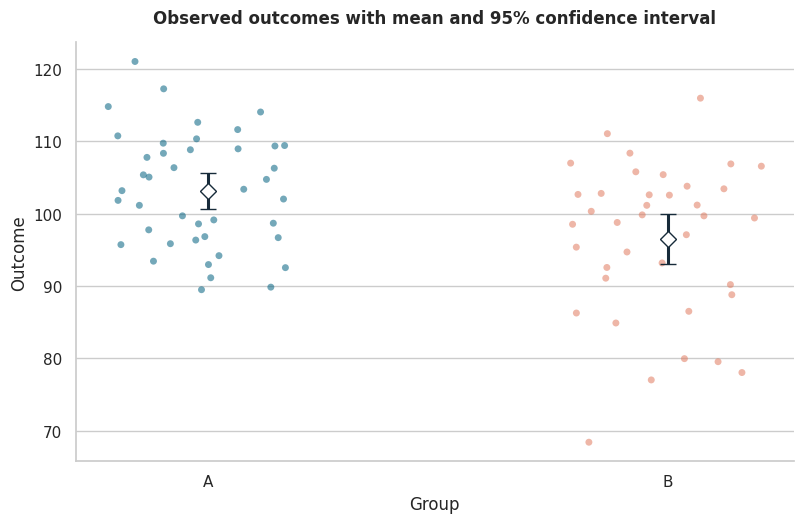
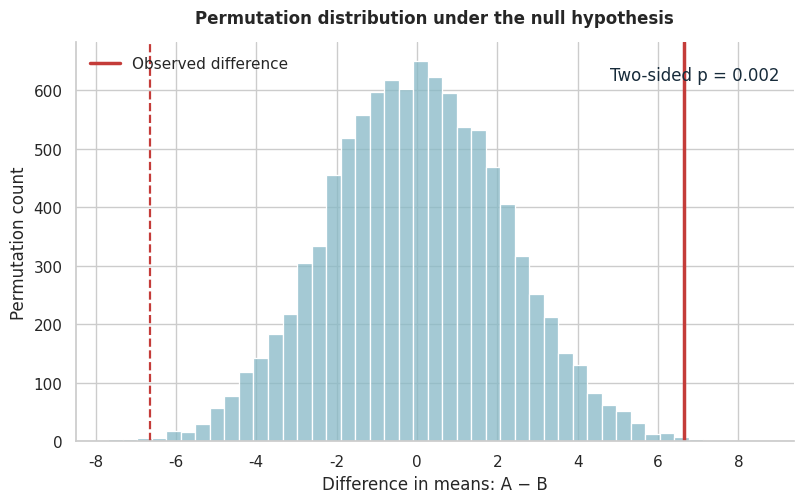
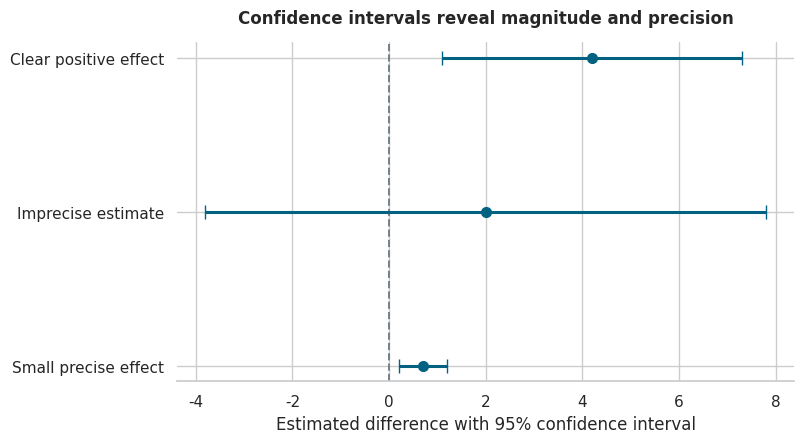
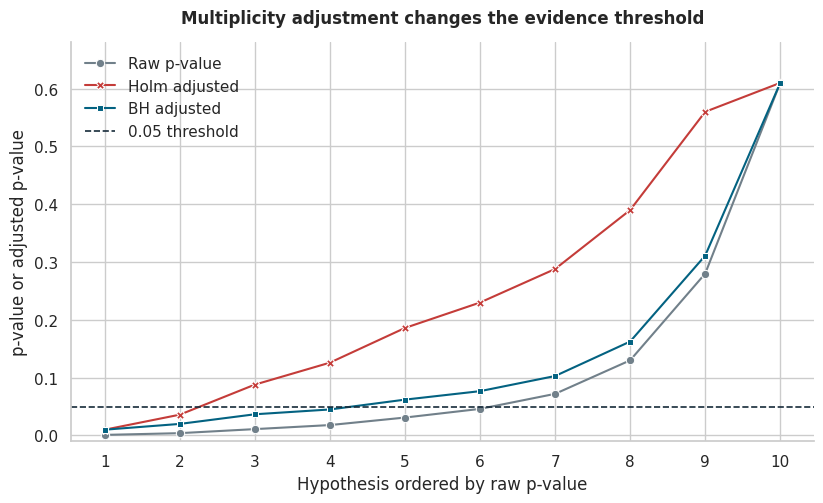

Recreate these plots in Python, in order.
"""Generate the illustrative figures used in ADS Chapter 06.

Run from the project root:
    python scripts/python/06-generate_hypothesis_testing_figures.py
"""

from pathlib import Path

import matplotlib.pyplot as plt
import numpy as np
import pandas as pd
import seaborn as sns
from scipy import stats


SEED = 20260801
OUTPUT_DIR = Path("results/figures")
COLORS = {"A": "#036281", "B": "#e07a5f"}


def save_figure(filename: str) -> None:
    """Save the current figure using consistent publication settings."""
    OUTPUT_DIR.mkdir(parents=True, exist_ok=True)
    plt.savefig(OUTPUT_DIR / filename, dpi=300, bbox_inches="tight")
    plt.close()


def make_example_data() -> pd.DataFrame:
    """Create deterministic teaching data for two independent groups."""
    rng = np.random.default_rng(SEED)
    group_a = rng.normal(loc=104.0, scale=8.0, size=42)
    group_b = rng.normal(loc=99.0, scale=10.5, size=38)
    return pd.DataFrame(
        {
            "group": np.repeat(["A", "B"], [len(group_a), len(group_b)]),
            "outcome": np.concatenate([group_a, group_b]),
        }
    )


def mean_ci(values: np.ndarray) -> tuple[float, float, float]:
    """Return the sample mean and its 95% t confidence interval."""
    mean = float(np.mean(values))
    sem = stats.sem(values)
    low, high = stats.t.interval(0.95, len(values) - 1, loc=mean, scale=sem)
    return mean, float(low), float(high)


def plot_group_estimates(data: pd.DataFrame) -> None:
    """Show raw observations together with group means and 95% intervals."""
    fig, ax = plt.subplots(figsize=(8.2, 5.4))
    sns.stripplot(
        data=data,
        x="group",
        y="outcome",
        hue="group",
        palette=COLORS,
        jitter=0.22,
        alpha=0.55,
        size=5,
        legend=False,
        ax=ax,
    )

    for position, group in enumerate(["A", "B"]):
        values = data.loc[data["group"] == group, "outcome"].to_numpy()
        mean, low, high = mean_ci(values)
        ax.errorbar(
            position,
            mean,
            yerr=[[mean - low], [high - mean]],
            fmt="D",
            color="#172b3a",
            markerfacecolor="white",
            markersize=8,
            capsize=6,
            linewidth=2.2,
            zorder=5,
        )

    ax.set(title="Observed outcomes with mean and 95% confidence interval")
    ax.set_xlabel("Group")
    ax.set_ylabel("Outcome")
    sns.despine()
    fig.tight_layout()
    save_figure("06-group-estimates.png")


def plot_permutation_distribution(data: pd.DataFrame) -> None:
    """Display the permutation null distribution and observed difference."""
    rng = np.random.default_rng(SEED)
    a = data.loc[data["group"] == "A", "outcome"].to_numpy()
    b = data.loc[data["group"] == "B", "outcome"].to_numpy()
    observed = float(a.mean() - b.mean())
    pooled = np.concatenate([a, b])
    differences = np.empty(10_000)

    for index in range(len(differences)):
        shuffled = rng.permutation(pooled)
        differences[index] = shuffled[: len(a)].mean() - shuffled[len(a) :].mean()

    p_value = (np.count_nonzero(np.abs(differences) >= abs(observed)) + 1) / (
        len(differences) + 1
    )

    fig, ax = plt.subplots(figsize=(8.2, 5.2))
    sns.histplot(differences, bins=45, color="#86b8c6", edgecolor="white", ax=ax)
    ax.axvline(observed, color="#c43c39", linewidth=2.5, label="Observed difference")
    ax.axvline(-observed, color="#c43c39", linewidth=1.6, linestyle="--")
    ax.set(
        title="Permutation distribution under the null hypothesis",
        xlabel="Difference in means: A − B",
        ylabel="Permutation count",
    )
    ax.text(
        0.98,
        0.94,
        f"Two-sided p = {p_value:.3f}",
        transform=ax.transAxes,
        ha="right",
        va="top",
        color="#172b3a",
    )
    ax.legend(frameon=False)
    sns.despine()
    fig.tight_layout()
    save_figure("06-permutation-null-distribution.png")


def plot_interval_interpretation() -> None:
    """Contrast precise, imprecise, and negligible interval estimates."""
    labels = ["Clear positive effect", "Imprecise estimate", "Small precise effect"]
    estimates = np.array([4.2, 2.0, 0.7])
    lower = np.array([1.1, -3.8, 0.2])
    upper = np.array([7.3, 7.8, 1.2])
    positions = np.arange(len(labels))[::-1]

    fig, ax = plt.subplots(figsize=(8.2, 4.6))
    ax.axvline(0, color="#71808a", linestyle="--", linewidth=1.4)
    ax.errorbar(
        estimates,
        positions,
        xerr=np.vstack([estimates - lower, upper - estimates]),
        fmt="o",
        color="#036281",
        ecolor="#036281",
        capsize=5,
        markersize=7,
        linewidth=2.2,
    )
    ax.set_yticks(positions, labels)
    ax.set(
        title="Confidence intervals reveal magnitude and precision",
        xlabel="Estimated difference with 95% confidence interval",
        ylabel="",
    )
    sns.despine(left=True)
    fig.tight_layout()
    save_figure("06-confidence-interval-interpretation.png")


def plot_multiple_testing() -> None:
    """Compare raw p-values with Holm and Benjamini–Hochberg adjustments."""
    raw = np.array([0.001, 0.004, 0.011, 0.018, 0.031, 0.046, 0.072, 0.13, 0.28, 0.61])
    order = np.argsort(raw)
    ordered = raw[order]
    count = len(raw)

    holm_ordered = np.maximum.accumulate((count - np.arange(count)) * ordered)
    bh_ordered = np.minimum.accumulate(
        (ordered * count / np.arange(1, count + 1))[::-1]
    )[::-1]

    holm = np.empty_like(raw)
    bh = np.empty_like(raw)
    holm[order] = np.clip(holm_ordered, 0, 1)
    bh[order] = np.clip(bh_ordered, 0, 1)
    table = pd.DataFrame(
        {
            "Hypothesis": np.arange(1, len(raw) + 1),
            "Raw p-value": raw,
            "Holm adjusted": holm,
            "BH adjusted": bh,
        }
    ).melt(id_vars="Hypothesis", var_name="Method", value_name="Value")

    fig, ax = plt.subplots(figsize=(8.4, 5.2))
    sns.lineplot(
        data=table,
        x="Hypothesis",
        y="Value",
        hue="Method",
        style="Method",
        markers=True,
        dashes=False,
        palette=["#71808a", "#c43c39", "#036281"],
        ax=ax,
    )
    ax.axhline(0.05, color="#172b3a", linestyle="--", linewidth=1.2, label="0.05 threshold")
    ax.set(
        title="Multiplicity adjustment changes the evidence threshold",
        xlabel="Hypothesis ordered by raw p-value",
        ylabel="p-value or adjusted p-value",
        xticks=np.arange(1, 11),
        ylim=(-0.01, 0.68),
    )
    ax.legend(frameon=False, title="")
    sns.despine()
    fig.tight_layout()
    save_figure("06-multiple-testing-adjustment.png")


def main() -> None:
    """Generate all Chapter 06 figures."""
    sns.set_theme(style="whitegrid", context="notebook")
    plt.rcParams.update(
        {
            "figure.facecolor": "white",
            "axes.facecolor": "white",
            "axes.titleweight": "bold",
            "axes.titlepad": 14,
        }
    )
    data = make_example_data()
    plot_group_estimates(data)
    plot_permutation_distribution(data)
    plot_interval_interpretation()
    plot_multiple_testing()
    print(f"Created four Chapter 06 figures in {OUTPUT_DIR}")


if __name__ == "__main__":
    main()
